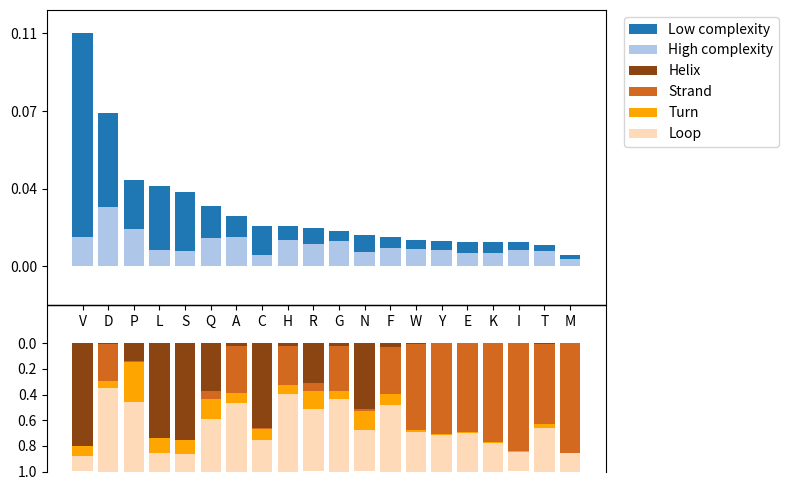

This chart was generated by the following Python code: (Note: this script raises an exception after producing the figure.)
import matplotlib.pyplot as plt
import matplotlib
matplotlib.use('Agg')

plotfn = "../figures/3di_freqs.svg"

# --- Data Initialization ---
nupper, nlower = 864550, 1084762
ntotal = nupper + nlower
freq_upper, freq_lower, letters = {}, {}, []

def add(letter, fu, fl):
    letters.append(letter)
    freq_upper[letter] = (fu * nupper) / ntotal
    freq_lower[letter] = (fl * nlower) / ntotal

add('A', 0.0302, 0.0169); add('C', 0.0121, 0.0233); add('D', 0.061, 0.0767)
add('E', 0.0135, 0.00945); add('F', 0.019, 0.00931); add('G', 0.0257, 0.00873)
add('H', 0.0274, 0.011); add('I', 0.0169, 0.00627); add('K', 0.0137, 0.00912)
add('L', 0.0165, 0.053); add('M', 0.00722, 0.0036); add('N', 0.0143, 0.0146)
add('P', 0.0382, 0.0399); add('Q', 0.0287, 0.0269); add('R', 0.0229, 0.0134)
add('S', 0.0155, 0.0482); add('T', 0.0163, 0.00461); add('V', 0.0299, 0.167)
add('W', 0.0174, 0.00743); add('Y', 0.0171, 0.00721)

freq_h, freq_s, freq_t, freq_l = {}, {}, {}, {}
def addss(letter, fh, fs, ft, fl):
    freq_h[letter], freq_s[letter], freq_t[letter], freq_l[letter] = fh, fs, ft, fl

addss('A', 0.0236, 0.3649, 0.0737, 0.5378); addss('C', 0.6611, 0.0084, 0.0835, 0.2470)
addss('D', 0.0062, 0.2883, 0.0522, 0.6534); addss('E', 0.0011, 0.6897, 0.0099, 0.2993)
addss('F', 0.0312, 0.3649, 0.0854, 0.5185); addss('G', 0.0217, 0.3487, 0.0623, 0.5673)
addss('H', 0.0209, 0.3020, 0.0724, 0.6047); addss('I', 0.0006, 0.8432, 0.0028, 0.1534)
addss('K', 0.0000, 0.7736, 0.0013, 0.2251); addss('L', 0.7388, 0.0021, 0.1186, 0.1405)
addss('M', 0.0000, 0.8531, 0.0007, 0.1462); addss('N', 0.5114, 0.0136, 0.1504, 0.3245)
addss('P', 0.1344, 0.0094, 0.3115, 0.5447); addss('Q', 0.3727, 0.0645, 0.1513, 0.4115)
addss('R', 0.3091, 0.0592, 0.1480, 0.4836); addss('S', 0.7561, 0.0012, 0.1089, 0.1338)
addss('T', 0.0078, 0.6252, 0.0257, 0.3413); addss('V', 0.7975, 0.0002, 0.0849, 0.1173)
addss('W', 0.0036, 0.6750, 0.0159, 0.3055); addss('Y', 0.0009, 0.7051, 0.0090, 0.2850)

# --- Logic & Scaling ---
total_upper = {k: freq_upper[k] + freq_lower[k] for k in letters}
sorted_keys = sorted(letters, key=lambda k: total_upper[k], reverse=True)

# Determine the actual height of the upper bars to remove white space
max_u = max(total_upper.values())
y_top_limit = max_u * 1.1  # 10% padding
# To make top twice as long as bottom, bottom limit must be half of top
y_bottom_limit = y_top_limit / 2.0
gap = y_top_limit * 0.15

fig, ax = plt.subplots(figsize=(8, 5))

color_hc = '#aec7e8'
color_lc = '#1f77b4'

# 1. Plot Upper Bars
u1 = [freq_upper[k] for k in sorted_keys]
u2 = [freq_lower[k] for k in sorted_keys]
ax.bar(sorted_keys, u2, bottom=[gap + v for v in u1], label='Low complexity', color=color_lc)
ax.bar(sorted_keys, u1, bottom=gap, label='High complexity', color=color_hc)

# 2. Plot Lower Bars (Scaled to fit in half the space)
# Since lower data sums to 1.0, we multiply by y_bottom_limit to fill that space
s_factor = y_bottom_limit 
l1 = [freq_h[k]*s_factor for k in sorted_keys]
l2 = [freq_s[k]*s_factor for k in sorted_keys]
l3 = [freq_t[k]*s_factor for k in sorted_keys]
l4 = [freq_l[k]*s_factor for k in sorted_keys]

color_h = "saddlebrown"
color_s = "chocolate"
color_t = "orange"
color_l = "peachpuff"
ax.bar(sorted_keys, [-v for v in l1], bottom=-gap, label='Helix', color=color_h)
ax.bar(sorted_keys, [-v for v in l2], bottom=[-gap-v for v in l1], label='Strand', color=color_s)
ax.bar(sorted_keys, [-v for v in l3], bottom=[-gap-v1-v2 for v1,v2 in zip(l1,l2)], label='Turn', color=color_t)
ax.bar(sorted_keys, [-v for v in l4], bottom=[-gap-v1-v2-v3 for v1,v2,v3 in zip(l1,l2,l3)], label='Loop', color=color_l)

# 3. Formatting
ax.set_ylim(-(y_bottom_limit + gap), (y_top_limit + gap))
ax.axhline(0, color='black', linewidth=1)
ax.set_xticks(range(len(sorted_keys)))
ax.set_xticklabels(sorted_keys, fontweight='bold')
ax.spines['bottom'].set_position('zero')

# 4. Correct Ticks
# Top Ticks: actual data values
u_ticks = [gap + i*(max_u/3) for i in range(4)]
ax.set_yticks(u_ticks, [f"{i*(max_u/3):.2f}" for i in range(4)], minor=False)

# Lower Ticks: Manually mapped 0 to 1
l_ticks = [-gap - (i*0.2 * s_factor) for i in range(6)]
ax.set_yticks(list(ax.get_yticks()) + l_ticks)
all_labels = [f"{i*(max_u/3):.2f}" for i in range(4)] + [f"{i*0.2:.1f}" for i in range(6)]
ax.set_yticklabels(all_labels)

# plt.title('Sequence Distribution (2x Scale) vs Structure Propensity (1x Scale)', pad=30)
plt.legend(bbox_to_anchor=(1.02, 1), loc='upper left')
plt.tight_layout()
print(plotfn)
plt.savefig(plotfn)